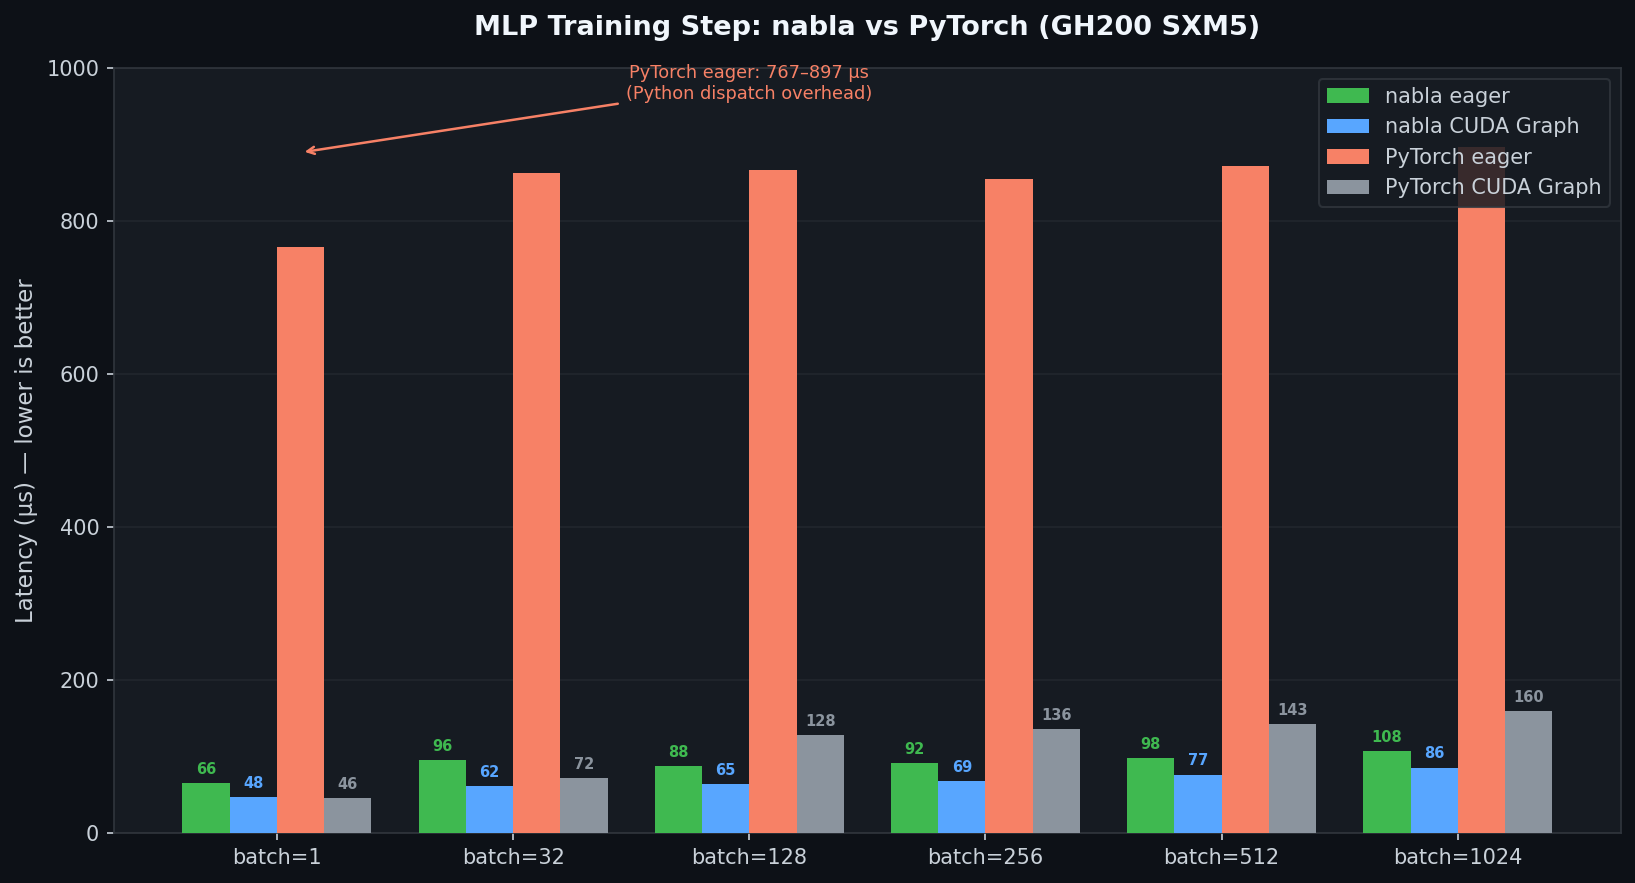

Values plotted in this chart, from the file beside it:
batch_size, nabla_eager_us, nabla_graph_us, pytorch_eager_us, pytorch_graph_us
1, 66, 48, 767, 46
32, 96, 62, 863, 72
128, 88, 65, 867, 128
256, 92, 69, 855, 136
512, 98, 77, 872, 143
1024, 108, 86, 897, 160
